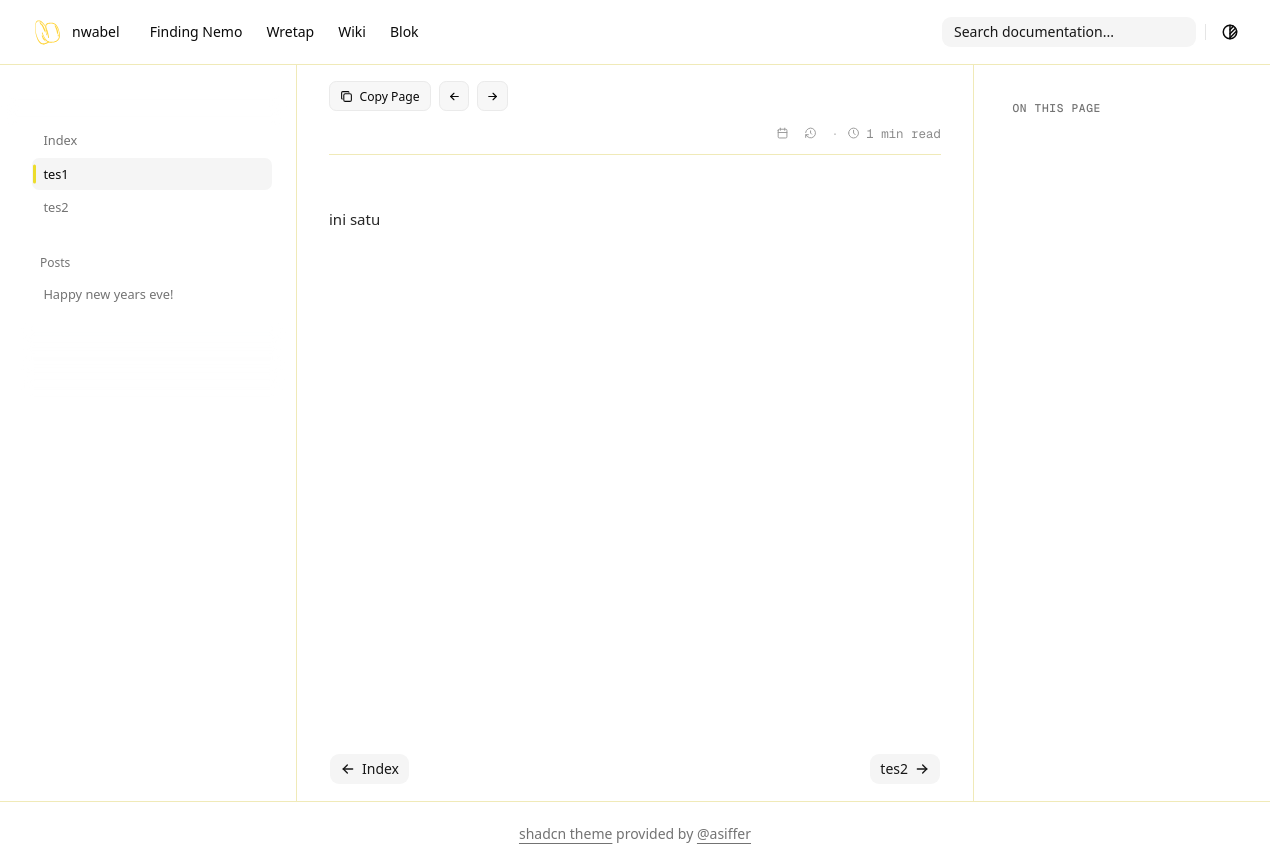

repository: nwabel/nwabel.github.io · page: blog/1/index.html · generator: mkdocs

ini satu
